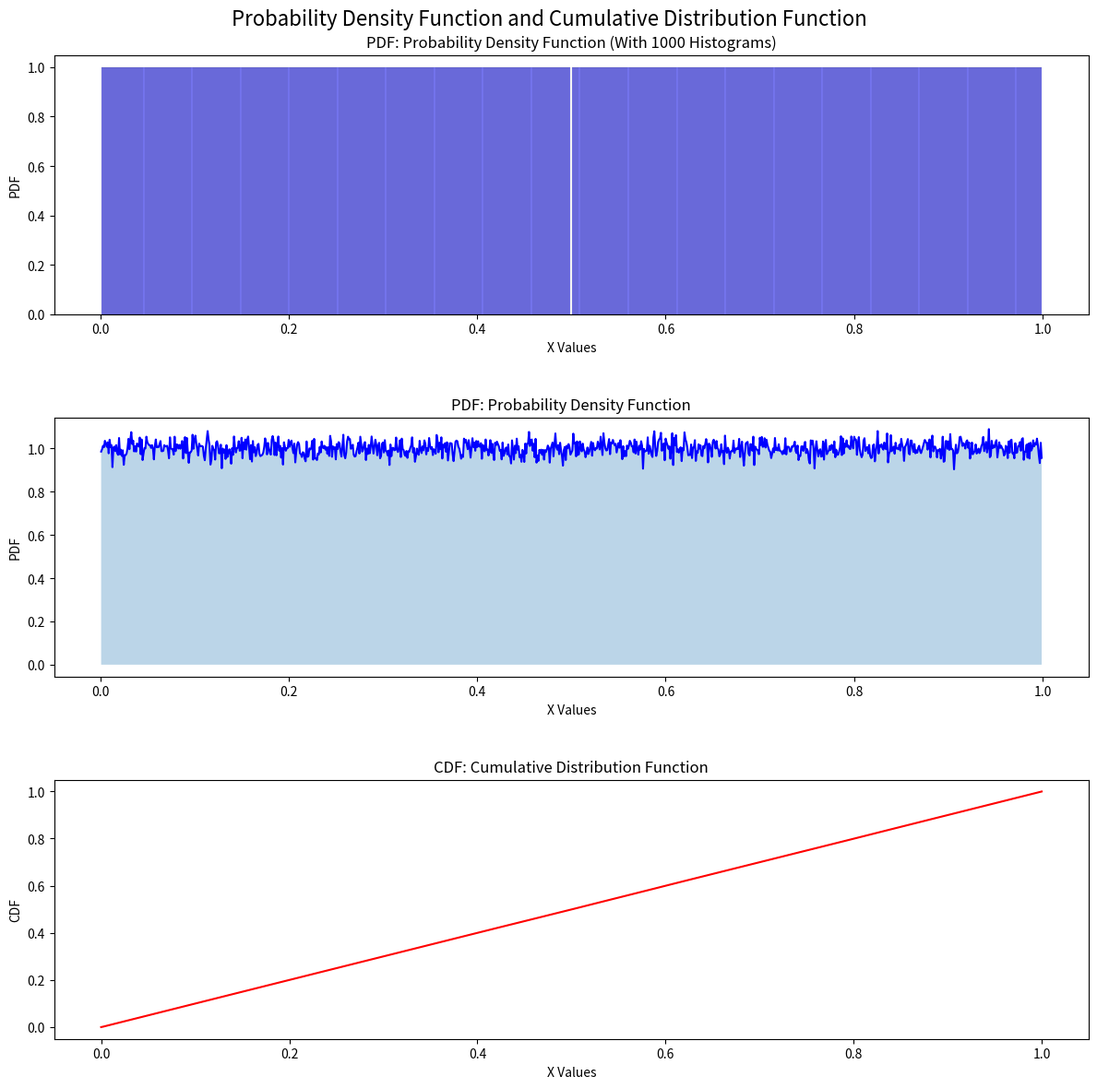
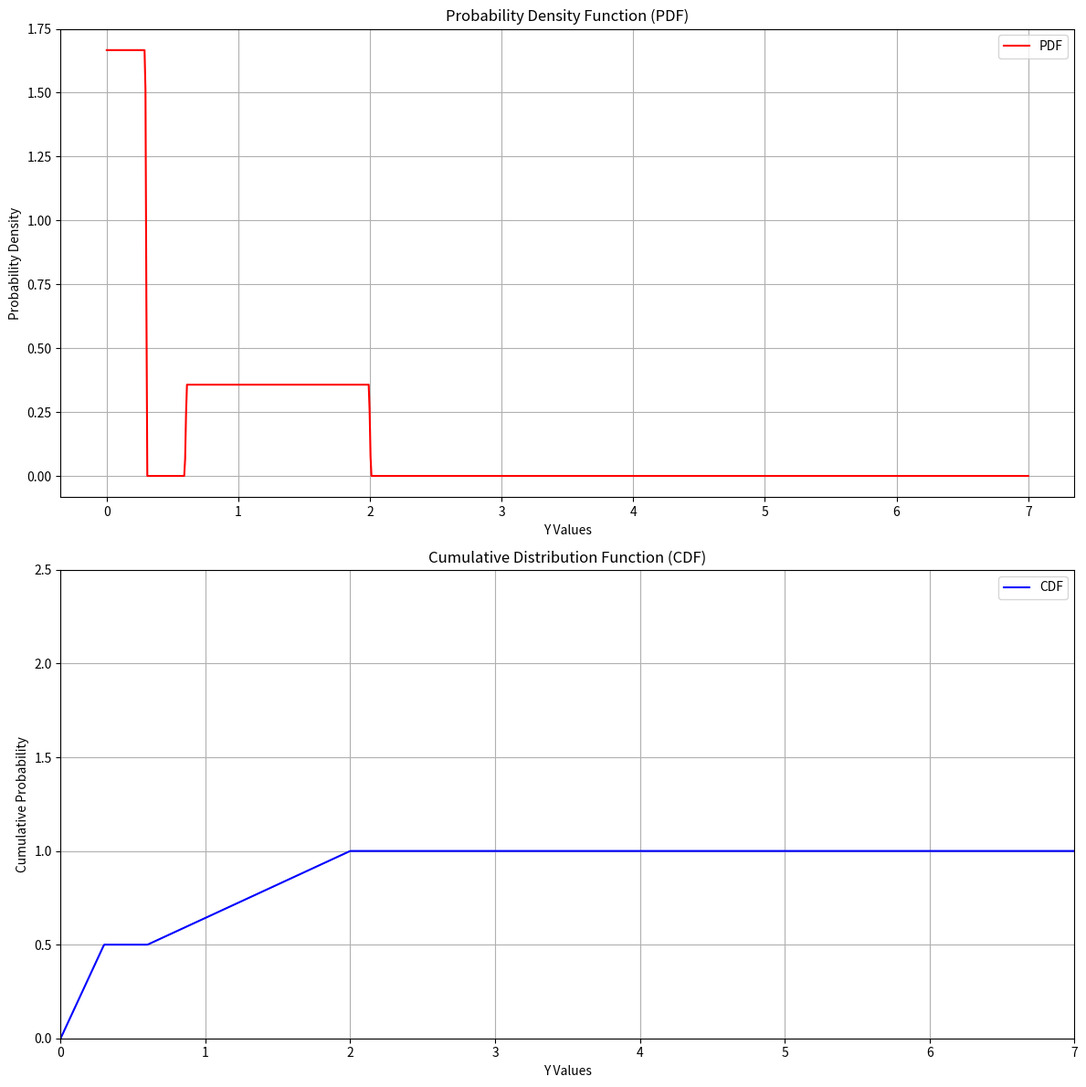
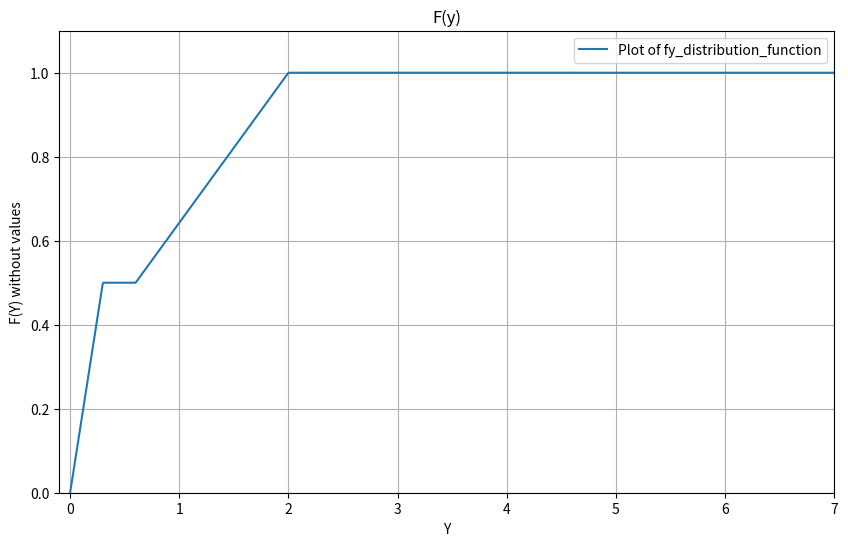
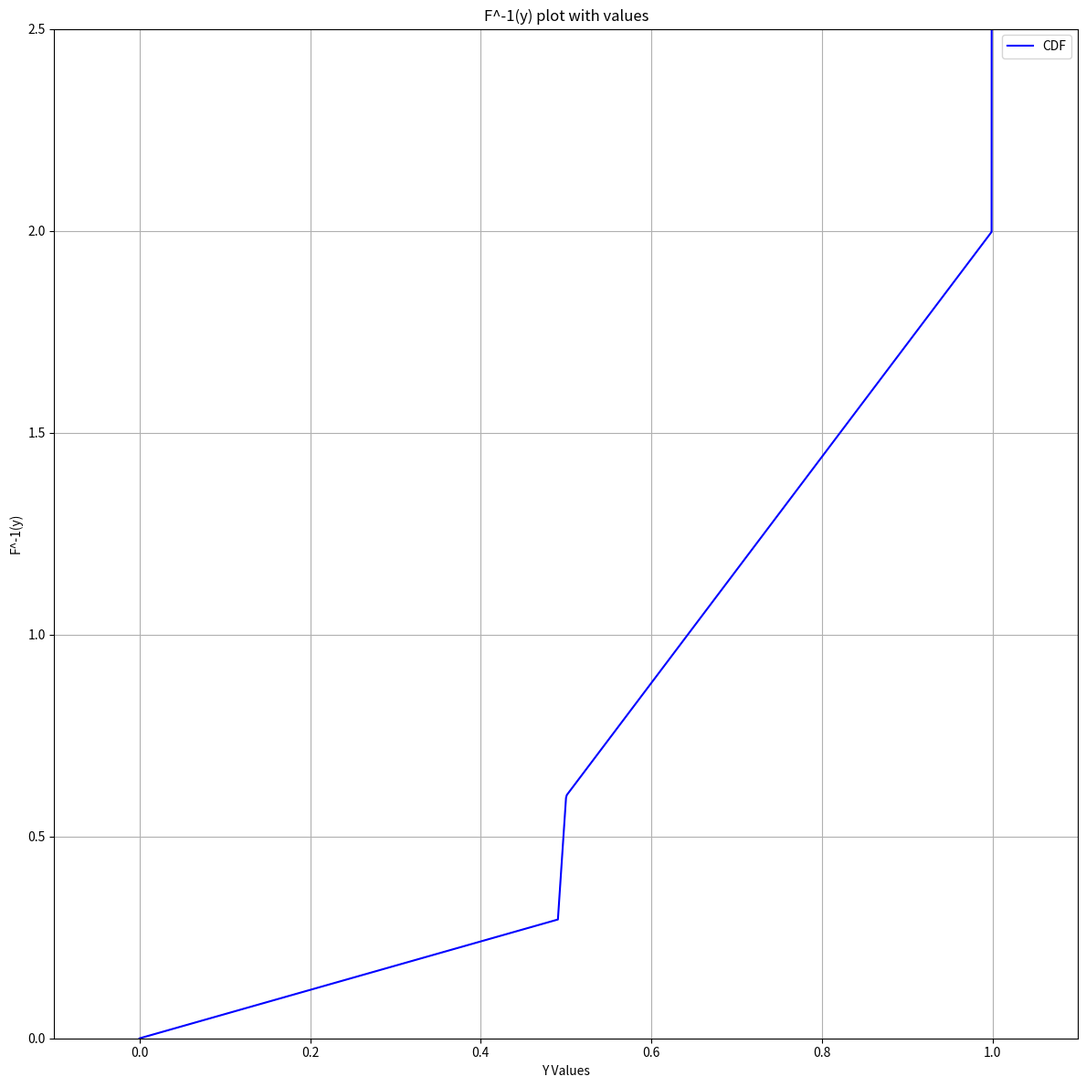
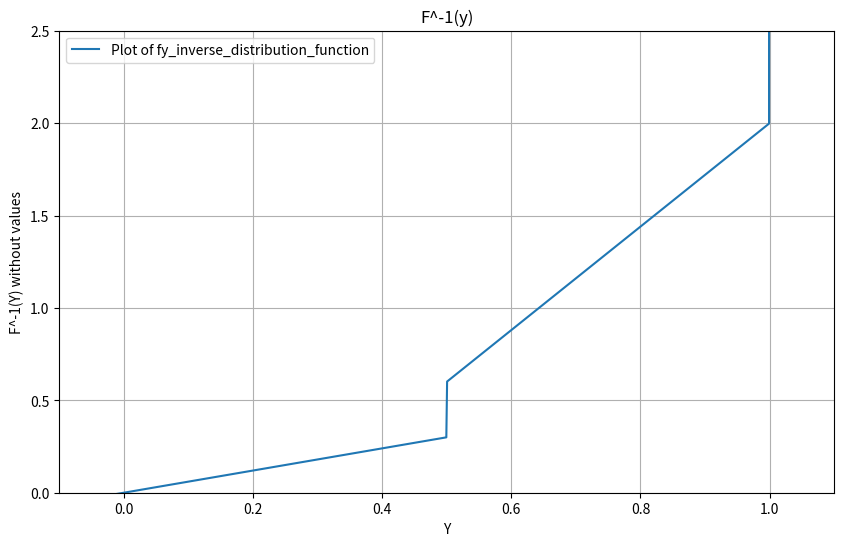
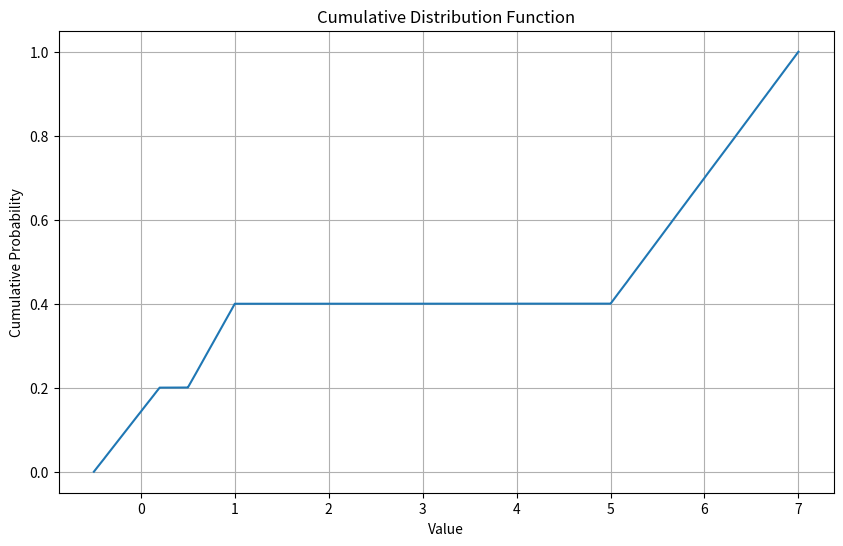
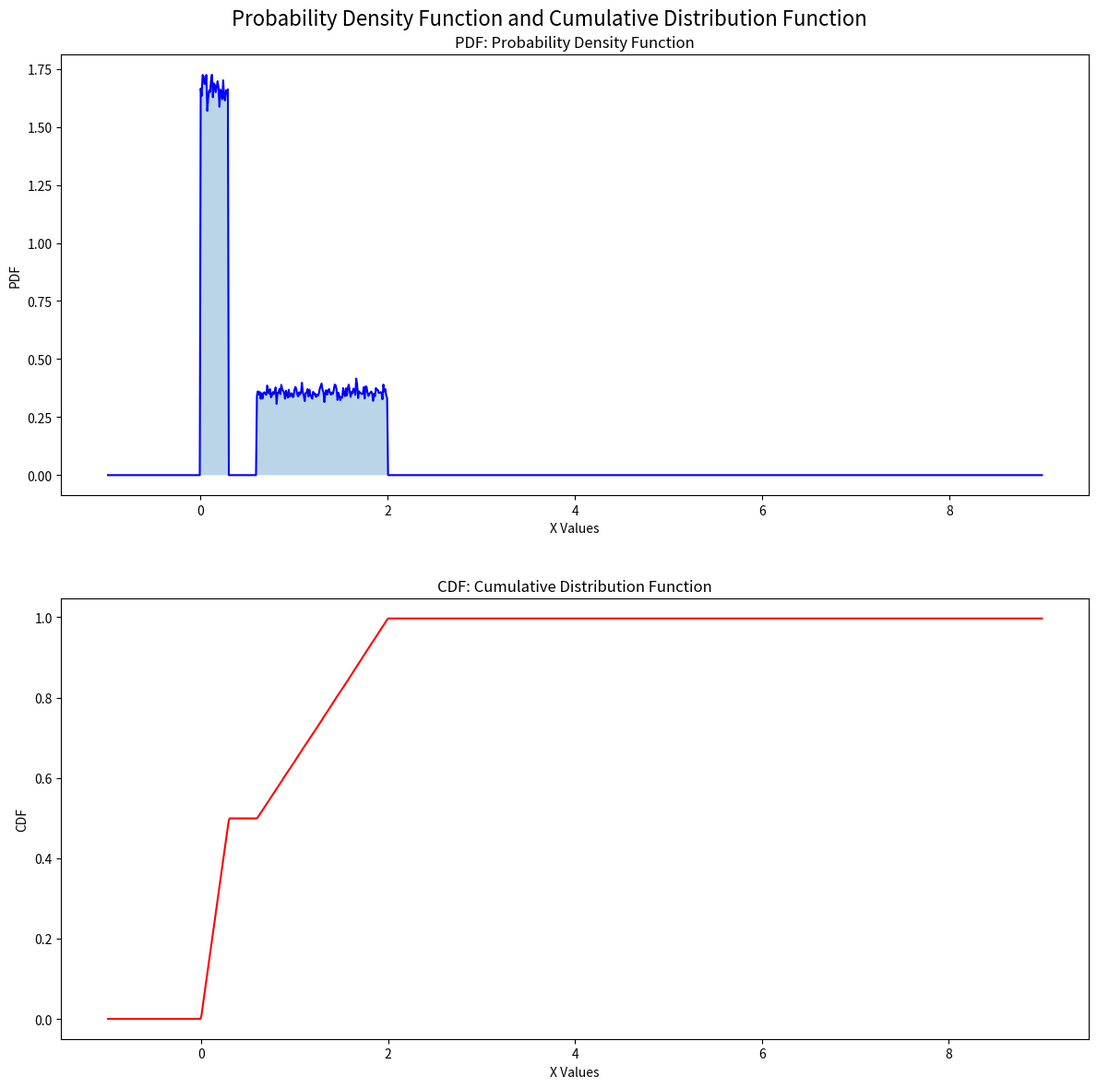
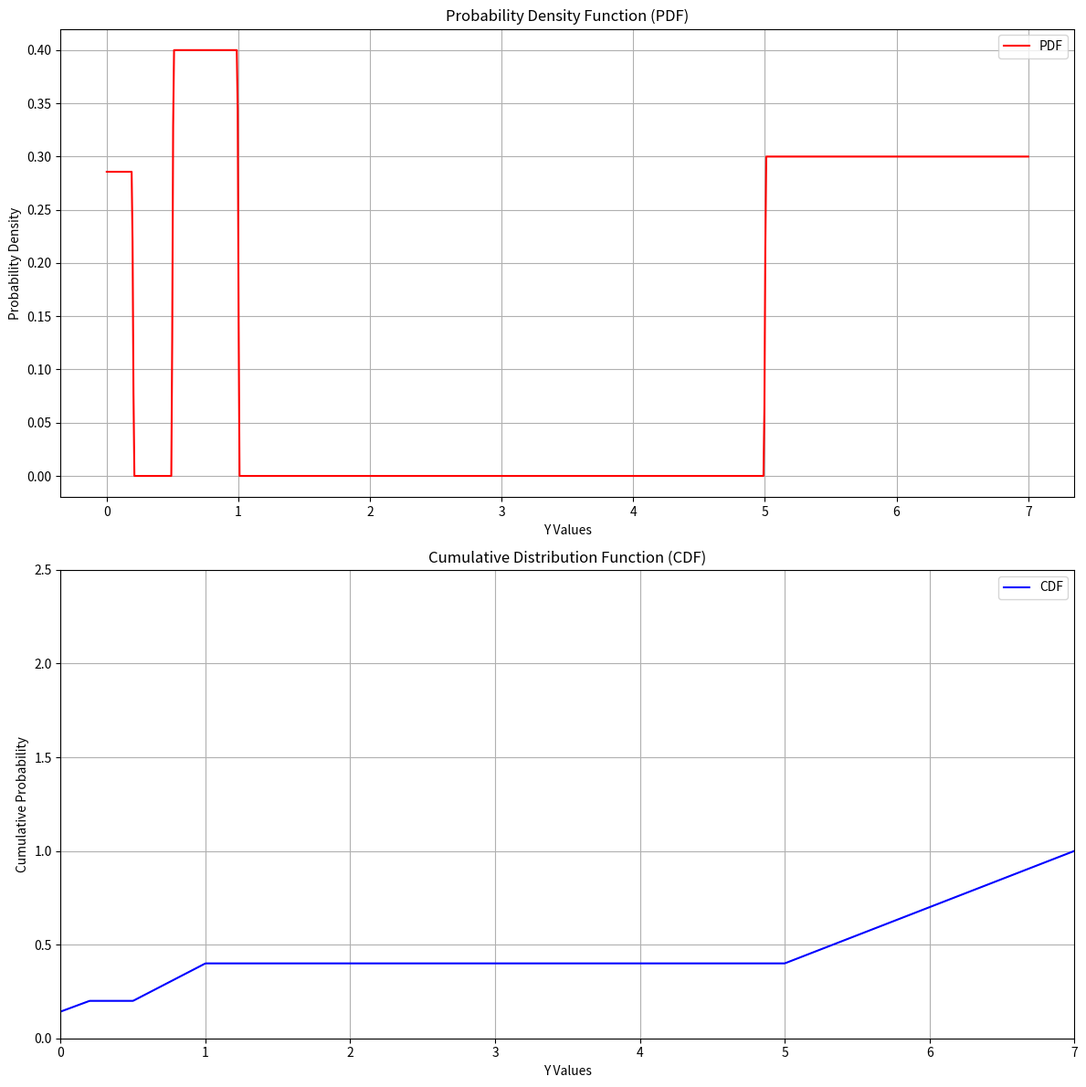
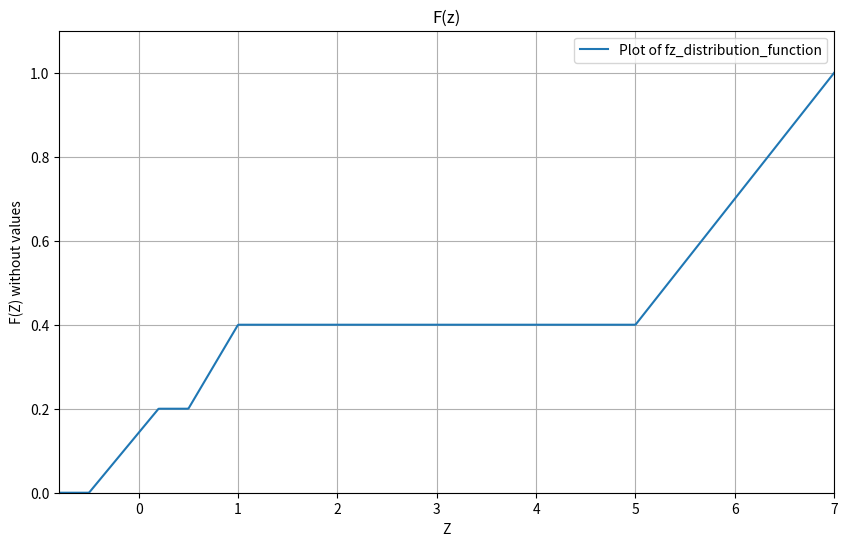
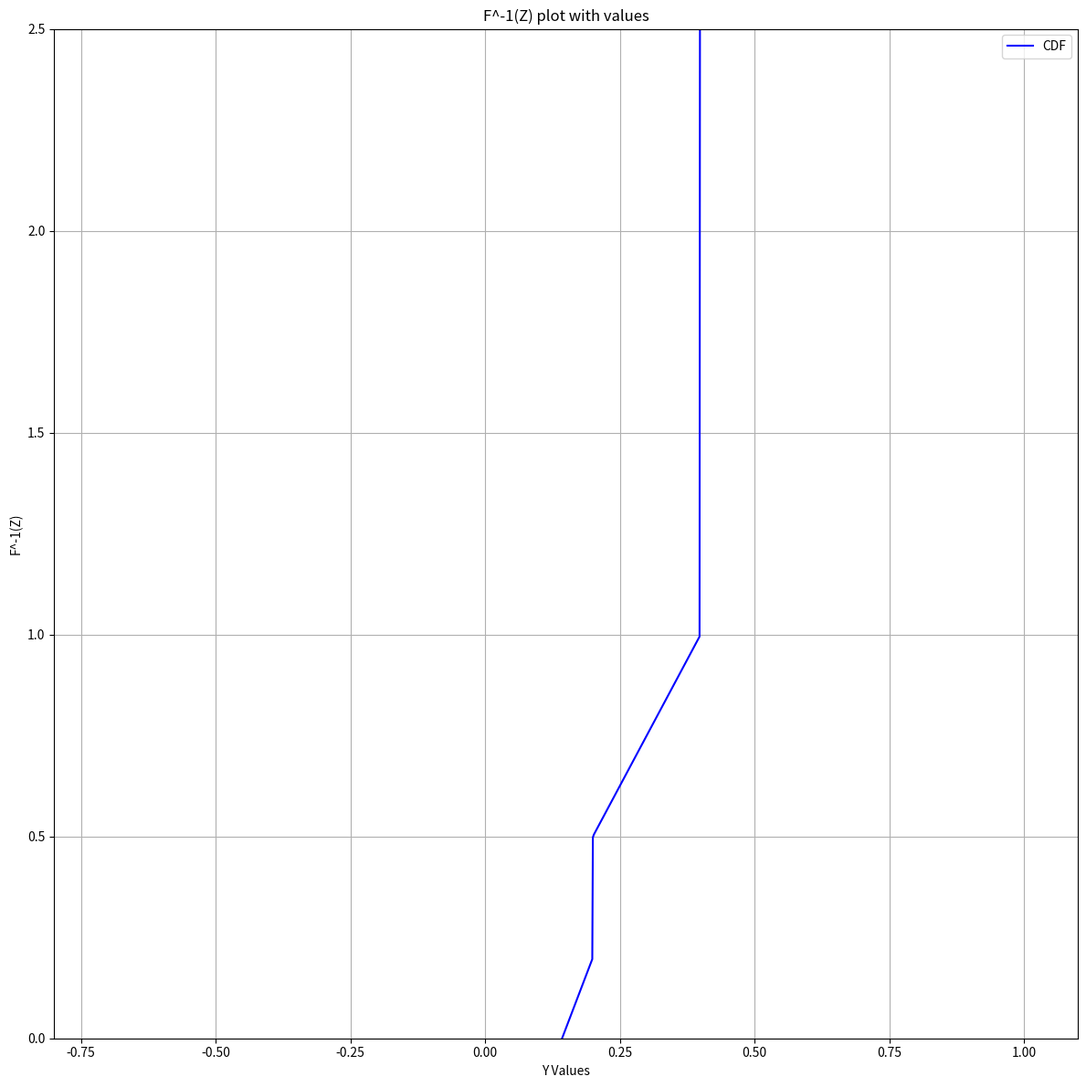
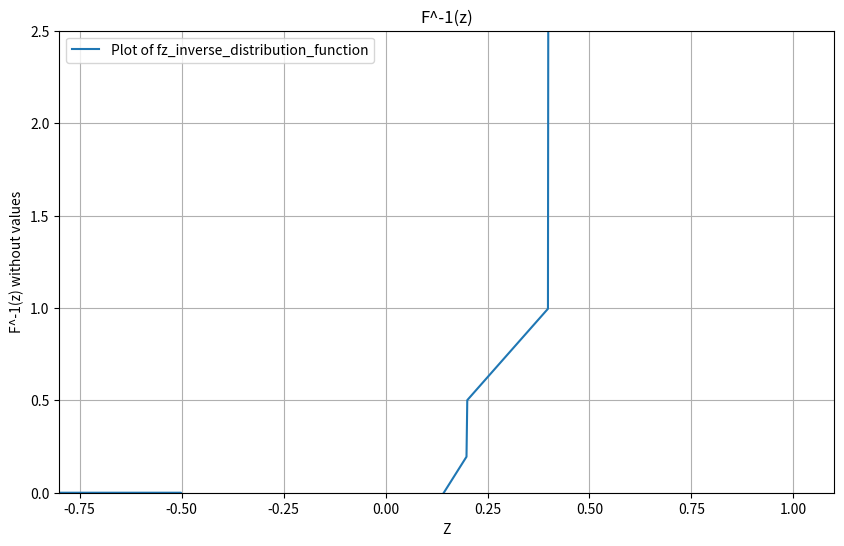
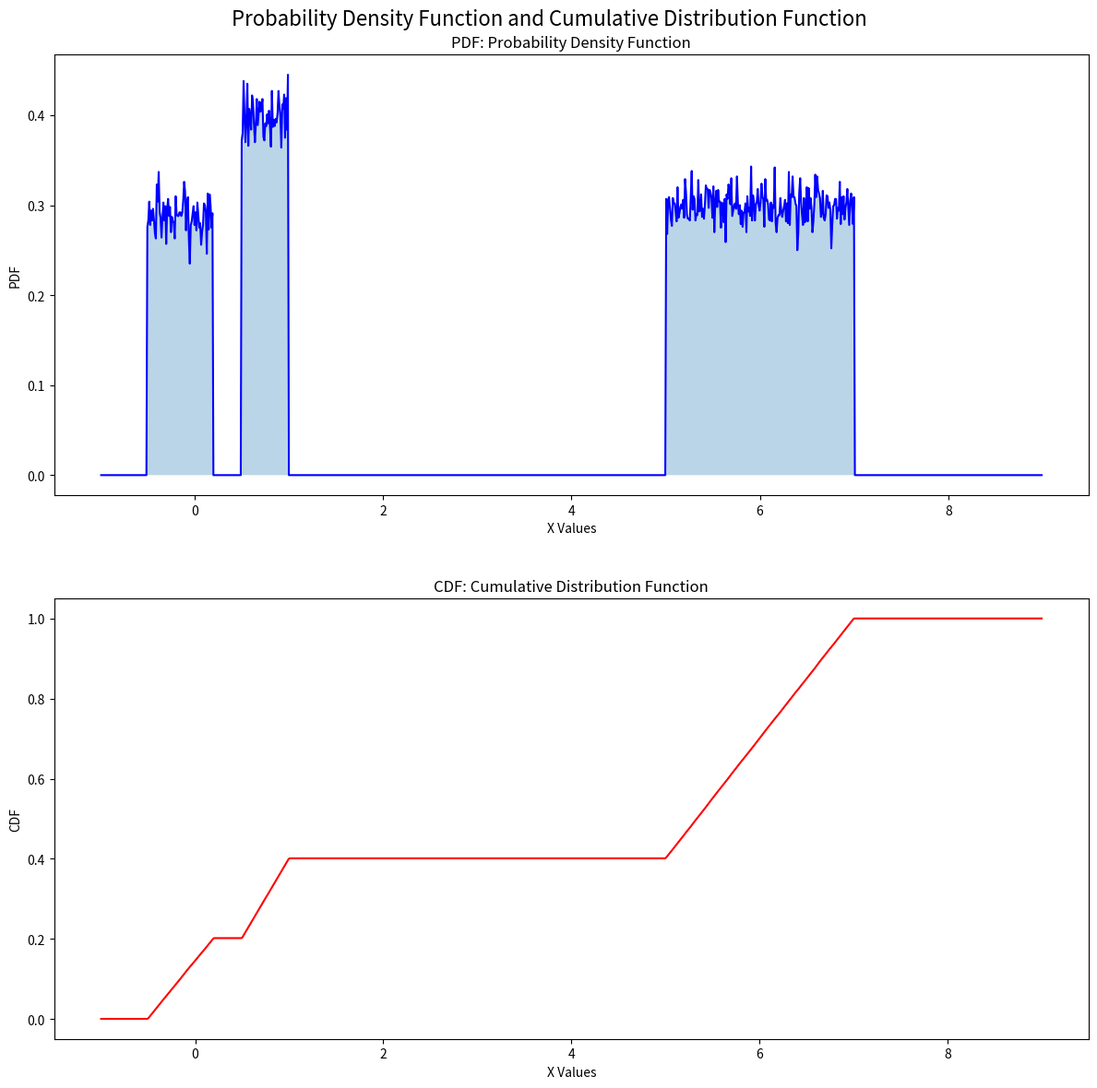

These charts were generated, in order, by the following Python code:
# Standard Library Imports
from collections import Counter

# Type Hinting Imports
from typing import Callable, Dict, List, Tuple, Union

# Third-Party Library Imports
import matplotlib.pyplot as plt
import numpy as np
import seaborn as sns
from scipy import integrate

# Counting methods
METHOD_MANUAL = 0
METHOD_COUNTER_CLASS = 1

# Empirical CDF Probability methods
METHOD_AUTO_CDF = 1
METHOD_RAND = 2

def round_to_decimals(value: float, decimal_places: int = 0) -> float:
    """
    Custom round function to round a number to the specified number of decimal places.

    This function handles both positive and negative numbers correctly, ensuring
    that numbers are rounded to the nearest value, providing consistent results for all inputs.

    Parameters:
    value (float): The number to be rounded.
    decimal_places (int): The number of decimal places to round to (default is 0).

    Returns:
    float: The rounded number.
    """
    multiplier = 10 ** decimal_places
    if value >= 0:
        return (value * multiplier + 0.5) // 1 / multiplier
    else:
        return -((-value * multiplier + 0.5) // 1) / multiplier

def display_results(value_counts: Dict[float, int]) -> None:
    """
    Display the frequency and percentage of values in a user-friendly format.

    Parameters:
    value_counts (Dict[float, int]): A dictionary where keys are value bins and values are frequencies.
    total_count (int): The total number of samples (default is 1,000,000).

    The function prints:
    - Value ranges (with special handling for 0 and 1).
    - The frequency of occurrences for each bin.
    - The percentage of each bin's occurrences relative to the total count.
    """
    print(" " * 9 + f"{'Value':<13} {'Frequency':<12} {'Percentage':<10}")
    print("-" * 50)

    total_count = 10**6
    for value, count in sorted(value_counts.items()):
        percentage = (count / total_count) * 100
        if value == 0:
            lower_bound = value
            upper_bound = round_to_decimals(value + 0.0005, 4)
            print(f"{lower_bound:0.4f} <= x < {upper_bound:<10} {count:<12} {percentage:<10.2f}")
        elif value == 1:
            lower_bound = round_to_decimals(value - 0.0005, 4)
            upper_bound = value
            print(f"{lower_bound} <= x <= {upper_bound:<9} {count:<12} {percentage:<10.2f}")
        else:
            lower_bound = round_to_decimals(value - 0.0005, 4)
            upper_bound = round_to_decimals(value + 0.0005, 4)
            print(f"{lower_bound} <= x < {upper_bound:<10} {count:<12} {percentage:<10.2f}")


def generate_random_floats() -> List[float]:
    return [value for value in np.random.random( 10 ** 6 )]

def create_value_bins(x_range:Tuple[Union[int],Union[int]] = (0,1001)) -> List[float]:
    return np.linspace(x_range[0],x_range[1],1000).tolist()
    # return [i / 1000.0 for i in range(x_range[0],x_range[1])]

def initialize_value_count_dict(x_range:Tuple[Union[int],Union[int]] = (0,1)) -> Dict[float, int]:
    """
    Initialize a dictionary for counting occurrences of each bin value.

    Returns:
    Dict[float, int]: A dictionary with bin values as keys and 0 as initial counts.
    """
    values = np.linspace(x_range[0],x_range[1],1000).tolist()
    return {round_to_decimals(value, 3):0 for value in values}

def count_values_by_method(
        value_bins: List[float],
        random_floats: List[float],
        method: int,
        x_range:Tuple[Union[int],Union[int]] = (0,1)
) -> Dict[float, int]:
    """
    Count occurrences of rounded random floats in the specified value bins using a specified method.

    Parameters:
    value_bins (List[float]): A list of bin values to count occurrences against.
    random_floats (List[float]): A list of random float values to be counted.
    method (int): The counting method to use.
                  METHOD_MANUAL (1) uses a manual O(n^2) algorithm.
                  METHOD_COUNTER_CLASS (2) uses Python's Counter class for an O(n log n) approach.

    Returns:
    Dict[float, int]: A dictionary where keys are bin values and values are the counts of occurrences.
    """
    value_count_dict = initialize_value_count_dict(x_range)
    rounded_random_floats = [round_to_decimals(value, 3) for value in random_floats]
    if method == METHOD_MANUAL:  # O(n^2) Algorithm
        for bin_value in value_bins:
            for random_float in rounded_random_floats:
                if random_float == bin_value:
                    value_count_dict[bin_value] += 1
    elif method == METHOD_COUNTER_CLASS:  # O(n log n) Algorithm
        random_counts = Counter(rounded_random_floats)
        for number, count in random_counts.items():
            if number in value_count_dict:
                value_count_dict[number] += count
    return value_count_dict

def calculate_cdf_from_pdf(pdf_values: List[float], x_values: List[float]) -> np.ndarray:
    """
    Calculates the cumulative distribution function (CDF) from the probability density function (PDF).

    Parameters:
    pdf_values (List[float]): The values representing the probability density function (PDF).
    x_values (List[float]): The corresponding x values.

    Returns:
    List[float]: The calculated CDF values.
    """
    # Use cumulative trapezoidal integration to calculate the CDF
    return integrate.cumulative_trapezoid(pdf_values, x_values, dx=0.001, initial=0)


def save_pdf_and_cdf_plot_from_pdf(
        value_counts: Dict[float, int],
        display: bool,
        filename: str = "pdf_and_cdf_plot.png",
        show_histogram: bool = True,
        x_range: Tuple[int, int] = None,
):
    """
    Saves a plot with both the Probability Density Function (PDF) in two formats:
    a histogram-based PDF and a line plot, as well as the Cumulative Distribution Function (CDF).

    Parameters:
    value_counts (Dict[float, int]): A dictionary where keys are x-values and values are frequencies (PDF).
    display (bool): If True, display the plot interactively; if False, save the plot as an image.
    filename (str): The name of the file to save the plot as (default is 'pdf_and_cdf_plot.png').

    The function performs the following:
    - Plots a histogram to represent the PDF (using the frequency from value_counts).
    - Plots the PDF as a smooth line without a histogram.
    - Computes and plots the CDF based on the PDF data.
    - Displays the plot if `display` is True, or saves it to a file if `display` is False.
    """
    if x_range is None:
        x_values = list(value_counts.keys())
    else:
        x_values = create_value_bins(x_range=x_range)
    y_values = [count / 1000 for count in value_counts.values()]

    plt.figure(figsize=(12, 10))

    if show_histogram:
        # Create figure and subplots
        fig, (ax_pdf_hist, ax_pdf, ax_cdf) = plt.subplots(3, 1, figsize=(12, 12), height_ratios=[1, 1, 1])
        fig.subplots_adjust(hspace=0.4)  # Increase space between subplots
        # Plot PDF with Histogram
        sns.histplot(x_values[1:-1], bins=1000, kde=False, color='blue', alpha=0.5, ax=ax_pdf_hist)
        ax_pdf_hist.set_xlabel('X Values\n\n')
        ax_pdf_hist.set_ylabel('PDF')
        ax_pdf_hist.set_title('PDF: Probability Density Function (With 1000 Histograms)')

    else:
        fig, (ax_pdf, ax_cdf) = plt.subplots(2, 1, figsize=(12, 12), height_ratios=[1, 1])
        fig.subplots_adjust(hspace=0.4)  # Increase space between subplots

    # Plot PDF without Histogram
    ax_pdf.plot(x_values[1:-1], y_values[1:-1], color='blue')
    ax_pdf.fill_between(x_values[1:-1], y_values[1:-1], alpha=0.3)
    ax_pdf.set_xlabel('X Values\n\n')
    ax_pdf.set_ylabel('PDF')
    ax_pdf.set_title('PDF: Probability Density Function')

    # Calculate CDF
    cdf_values = calculate_cdf_from_pdf(y_values, x_values)

    ax_cdf.plot(x_values, cdf_values, color='red')
    ax_cdf.set_xlabel('X Values')
    ax_cdf.set_ylabel('CDF')
    ax_cdf.set_title('CDF: Cumulative Distribution Function')

    # Add overall title
    fig.suptitle('Probability Density Function and Cumulative Distribution Function', fontsize=16)

    # Adjust layout and save the plot
    plt.tight_layout()
    plt.savefig(filename)
    if display:
        plt.show()
    else:
        plt.close()

def create_linear_space(start: float, end: float, num_points: int) -> List[float]:
    """
    Creates a list of evenly spaced numbers over a specified interval.

    Parameters:
    start (float): The starting value of the sequence.
    end (float): The end value of the sequence.
    num_points (int): Number of samples to generate.

    Returns:
    List[float]: A list of evenly spaced numbers.
    """
    return np.linspace(start, end, num_points).tolist()

def create_fy_distribution_function_values() -> Dict[float, float]:
    """
    Creates a discrete representation of the FY distribution function.

    This function generates 1000 evenly spaced x-values between 0 and 7,
    and calculates the corresponding y-values (cumulative probabilities)
    based on the piecewise definition of the FY distribution function.

    Returns:
    Dict[float, float]: A dictionary mapping x-values to their corresponding
                        cumulative probabilities.
    """
    x_values = create_linear_space(0, 7, 1000)
    y_values = []
    for value in x_values:
        if value <= 0.3:
            y_values.append((0.5 / 0.3) * value)
        elif 0.3 < value <= 0.6:
            y_values.append(0.5)
        elif 0.6 < value <= 2:
            y_values.append(((0.5 / 1.4) * (value - 0.6)) + 0.5)
        else:
            y_values.append(1)
    return dict(zip(x_values, y_values))

def fy_distribution_function(y_value: float) -> float:
    """
    Calculates the cumulative distribution function (CDF) for the FY distribution.

    This function defines a piecewise CDF with specific behaviors in different ranges of the input value.

    Parameters:
    y_value (float): The input value for which to calculate the CDF.

    Returns:
    float: The cumulative probability (between 0 and 1) for the given y_value.

    The function is defined piecewise as follows:
    1. For y_value <= 0.3:
       Linear increase from 0 to 0.5
    2. For 0.3 < y_value <= 0.6:
       Constant at 0.5
    3. For 0.6 < y_value <= 2:
       Linear increase from 0.5 to 1
    4. For y_value > 2:
       Returns 1
    """
    if y_value <= 0.3:
        return (0.5 / 0.3) * y_value
    elif 0.3 < y_value <= 0.6:
        return 0.5
    elif 0.6 < y_value <= 2:
        return ((0.5 / 1.4) * (y_value - 0.6)) + 0.5
    else:
        return 1

def create_fz_distribution_function_values() -> Dict[float, float]:
    """
    Creates a discrete representation of the FZ distribution function.

    This function generates 1000 evenly spaced x-values between 0 and 7,
    and calculates the corresponding y-values (cumulative probabilities)
    based on the piecewise definition of the FZ distribution function.

    Returns:
    Dict[float, float]: A dictionary mapping x-values to their corresponding
                        cumulative probabilities.
    """
    x_values = create_linear_space(0, 7, 1000)
    y_values = []
    for value in x_values:
        if value <= -0.5:
            y_values.append(value)
        elif -0.5 <= value <= 0.2:
            y_values.append((0.2 / 0.7) * (value + 0.5))
        elif 0.2 < value <= 0.5:
            y_values.append(0.2)
        elif 0.5 < value <= 1:
            y_values.append(((0.2 / 0.5) * (value - 0.5)) + 0.2)
        elif 1 < value <= 5:
            y_values.append(0.4)
        elif 5 < value <= 7:
            y_values.append(((0.6 / 2) * (value - 5)) + 0.4)
        else:
            y_values.append(1)
    return dict(zip(x_values, y_values))

def fz_distribution_function(z_value: float) -> float:
    """
    Calculates the cumulative distribution function (CDF) for a custom distribution.

    This function defines a piecewise CDF with specific behaviors in different ranges of the input value.

    Parameters:
    z_value (float): The input value for which to calculate the CDF.

    Returns:
    float: The cumulative probability (between 0 and 1) for the given z_value.

    The function is defined piecewise as follows:
    1. For z_value < -0.5:
       Returns 0
    2. For -0.5 < z_value <= 0.2:
       Linear increase from 0 to 0.2
    3. For 0.2 < z_value <= 0.5:
       Constant at 0.2
    4. For 0.5 < z_value <= 1:
       Linear increase from 0.2 to 0.4
    5. For 1 < z_value <= 5:
       Constant at 0.4
    6. For 5 < z_value <= 7:
       Linear increase from 0.4 to 1
    7. For z_value > 7:
       Returns 1
    """
    if z_value < -0.5:
        return 0
    elif -0.5 < z_value <= 0.2:
        return (0.2 / 0.7) * (z_value + 0.5)
    elif 0.2 < z_value <= 0.5:
        return 0.2
    elif 0.5 < z_value <= 1:
        return ((0.2 / 0.5) * (z_value - 0.5)) + 0.2
    elif 1 < z_value <= 5:
        return 0.4
    elif 5 < z_value <= 7:
        return ((0.6 / 2) * (z_value - 5)) + 0.4
    else:
        return 1

def calculate_pdf_from_cdf(cdf_function: Dict[float, float]) -> Dict[float, float]:
    """
    Calculate the probability density function (PDF) from the cumulative distribution function (CDF).

    Parameters:
    cdf_function (Dict[float, float]): A dictionary mapping x values to F(x).

    Returns:
    Dict[float, float]: A dictionary mapping x values to their corresponding PDF values.
    """
    x_values = np.array(list(cdf_function.keys()))
    cdf_values = np.array(list(cdf_function.values()))

    # Calculate PDF as the derivative of the CDF
    pdf_values = np.gradient(cdf_values, x_values)

    return dict(zip(x_values, pdf_values))

def save_pdf_and_cdf_plot_from_cdf(
        cdf_function: Dict[float, float],
        display: bool,
        filename: str,
        calculate_pdf: bool = True,
        x_range: Tuple[Union[float, int], Union[float, int]] = (0, 7),
        y_range: Tuple[Union[float, int], Union[float, int]] = (0, 2.5),
        cdf_title: str = 'Cumulative Distribution Function (CDF)',
        cdf_y_label: str = 'Cumulative Probability') -> None:
    """
    Saves a plot of both the Cumulative Distribution Function (CDF) and
    optionally the Probability Density Function (PDF).

    Parameters:
    cdf_function (Dict[float, float]): A dictionary mapping x values to F(x) (CDF values).
    display (bool): If True, display the plot. If False, just save it.
    filename (str): The name of the file to save the plot as.
    calculate_pdf (bool): If True, calculate and plot the PDF. Default is True.
    x_range (Tuple[Union[float, int], Union[float, int]]): The range of x-axis to display. Default is (0, 7).
    y_range (Tuple[Union[float, int], Union[float, int]]): The range of y-axis to display. Default is (0, 2.5).
    cdf_title (str): The title for the CDF plot. Default is 'Cumulative Distribution Function (CDF)'.
    cdf_y_label (str): The y-axis label for the CDF plot. Default is 'Cumulative Probability'.

    Returns:
    None. The function saves the plot to a file and optionally displays it.
    """
    ax_pdf = 0
    x_values = list(cdf_function.keys())
    cdf_values = list(cdf_function.values())
    pdf_values = list(calculate_pdf_from_cdf(cdf_function).values())

    plt.figure(figsize=(12, 10))

    # Create figure and subplots
    if calculate_pdf:
        fig, (ax_pdf, ax_cdf) = plt.subplots(2, 1, figsize=(12, 12), height_ratios=[1, 1])
        fig.subplots_adjust(hspace=0.4)  # Increase space between subplots
    else:
        fig, (ax_cdf) = plt.subplots(1, 1, figsize=(12, 12), height_ratios=[1])
        fig.subplots_adjust(hspace=0.4)  # Increase space between subplots

    # Plot CDF
    ax_cdf.plot(x_values, cdf_values, color='blue', label='CDF')
    ax_cdf.set_xlabel('Y Values')
    ax_cdf.set_ylabel(cdf_y_label)
    ax_cdf.set_title(cdf_title)
    ax_cdf.legend()
    ax_cdf.grid()

    if calculate_pdf:
        # Plot PDF
        ax_pdf.plot(x_values, pdf_values, color='red', label='PDF')
        ax_pdf.set_xlabel('Y Values')
        ax_pdf.set_ylabel('Probability Density')
        ax_pdf.set_title('Probability Density Function (PDF)')
        ax_pdf.legend()
        ax_pdf.grid()

    plt.xlim([x_range[0], x_range[1]])
    plt.ylim([y_range[0], y_range[1]])
    plt.tight_layout()
    plt.savefig(filename)
    if display:
        plt.show()
    else:
        plt.close()


def calculate_inverse_from_dict(data: Dict[float, float]) -> dict[float, float]:
    """
    Calculate the inverse of the provided (x, y) values in dictionary form
    and return as a new dictionary.

    Parameters:
    data (Dict[float, float]): A dictionary mapping x values to y values.

    Returns:
    Dict[float, float]: A dictionary mapping new x values (original y values) to a list of new y values (original x values).
    """
    x_values = list(data.keys())
    y_values = list(data.values())

    return dict(zip(y_values, x_values))

def fy_inverse_distribution_function(fy_value: float) -> float:
    """
    Calculates the inverse of a custom distribution function.

    This function defines a piecewise distribution with specific behaviors
    in different ranges of the input value.

    Parameters:
    fy_value (float): The input value, typically between 0 and 1.

    Returns:
    float: The output of the inverse distribution function.

    The function is defined piecewise as follows:
    1. For fy_value < 0.5:
       Linear interpolation from 0 to 0.3
    2. For fy_value == 0.5:
       Returns a random value between 0.3 and 0.6
    3. For 0.5 < fy_value < 1:
       Linear interpolation from 0.6 to 2
    4. For fy_value >= 1:
       Returns a random value between 2 and 1000
    """
    if fy_value < 0.5:
        return fy_value/(0.5 / 0.3)
    elif fy_value == 0.5:
        return np.random.uniform(0.3, 0.6)
    elif 0.5 < fy_value < 1:
        return (fy_value - 0.5) * (1.4 / 0.5) + 0.6
    elif fy_value >= 1:
        return np.random.uniform(2, 1000)

def fz_inverse_distribution_function(fz_value: float) -> float:
    """
    Calculates the inverse of a custom distribution function.

    This function defines a piecewise distribution with specific behaviors
    in different ranges of the input value.

    Parameters:
    fz_value (float): The input value, typically between 0 and 1.

    Returns:
    float: The output of the inverse distribution function.

    The function is defined piecewise as follows:
    1. For fz_value < -0.5:
       Returns 0
    2. For -0.5 <= fz_value < 0.2:
       Linear interpolation from -0.5 to 0.2
    3. For fz_value == 0.2:
       Returns a random value between -0.5 and 0.2
    4. For 0.2 < fz_value < 0.4:
       Linear interpolation from 0.5 to 1
    5. For fz_value == 0.4:
       Returns a random value between 1 and 5
    6. For 0.4 < fz_value < 1:
       Linear interpolation from 5 to 7
    7. For fz_value == 1:
       Returns a random value greater than 7 (up to 1000)
    """
    if fz_value < -0.5:
        return 0
    elif -0.5 <= fz_value < 0.2:
        return (0.7 / 0.2) * fz_value - 0.5
    elif fz_value == 0.2:
        return np.random.uniform(-0.5, 0.2)  # Random value in this range
    elif 0.2 < fz_value < 0.4:
        return (fz_value - 0.2) * (0.5 / 0.2) + 0.5
    elif fz_value == 0.4:
        return np.random.uniform(1, 5)  # Random value in this range
    elif 0.4 < fz_value < 1:
        return (fz_value - 0.4) * (2 / 0.6) + 5
    elif fz_value == 1:
        return np.random.uniform(7, 1000)  # Random value greater than 7

def plot_function(func: Callable[[float], float],
                  x_range: Tuple[float, float],
                  y_range: Tuple[float, float],
                  num_points: int = 1000,
                  title: str = "Function Plot",
                  x_label: str = "X",
                  y_label: str = "Y",
                  display: bool = False,
                  file_name: str = "plot.png") -> None:
    """
    Plots a given function over a specified range.

    This function creates a plot of the given function over the specified x-range,
    with customizable labels, title, and display options.

    Parameters:
    - func (Callable[[float], float]): The function to plot. It should take a single float argument and return a float.
    - x_range (Tuple[float, float]): A tuple specifying the range of x values (min, max).
    - y_range (Tuple[float, float]): A tuple specifying the range of y values (min, max) for the plot.
    - num_points (int): The number of points to evaluate the function (default is 1000).
    - title (str): The title of the plot (default is "Function Plot").
    - x_label (str): The label for the x-axis (default is "X").
    - y_label (str): The label for the y-axis (default is "Y").
    - display (bool): If True, display the plot. If False, just save it (default is False).
    - file_name (str): The name of the file to save the plot (default is "plot.png").

    Returns:
    None. The function saves the plot to a file and optionally displays it.
    """
    # Generate x values
    x_values = np.linspace(x_range[0], x_range[1], num_points)

    # Calculate y values
    y_values = [func(x) for x in x_values]

    # Plotting
    plt.figure(figsize=(10, 6))
    plt.plot(x_values, y_values, label=f'Plot of {func.__name__}')
    plt.title(title)
    plt.xlabel(x_label)
    plt.ylabel(y_label)
    plt.xlim([x_range[0], x_range[1]])
    plt.ylim([y_range[0], y_range[1]])
    plt.grid()
    plt.legend()
    plt.savefig(file_name)
    if display:
        plt.show()
    else:
        plt.close()

def calculate_empirical_cdf_probabilities(
        random_floats: List[float],
        func: Callable[[float], float],
        display: bool = False,
        filename: str = "empirical_cdf_probabilities.png",
        method: int = METHOD_AUTO_CDF
    ) -> None:
    """
    Calculate and plot the empirical cumulative distribution function (CDF) probabilities.

    This function takes a list of random floats, applies a given function to them,
    and then calculates and plots the empirical CDF.

    Parameters:
    - random_floats (List[float]): A list of random float values.
    - func (Callable[[float], float]): A function that returns F^-1(y) values for given y.
    - display (bool): If True, display the plot. If False, just save it. Default is False.
    - filename (str): The filename to save the plot. Default is "empirical_cdf_probabilities.png".

    The function works as follows:
    1. It applies the given function 'func' to each value in 'random_floats'.
    2. It sorts these transformed values.
    3. It creates a uniform CDF (cumulative_probabilities) from 0 to 1 with 10^6 steps.
    4. It plots the sorted data against the uniform CDF.

    The resulting plot represents the empirical CDF of the transformed data.

    Note:
    - This method assumes each data point is equally likely (has equal weight),
      effectively using a uniform probability density function (PDF).
    - The CDF represents the probability that a value is less than or equal to a given value.
    """

    # Apply the function to the random floats
    sample_data = [func(value) for value in random_floats]

    # Sort the data points
    sorted_data = np.sort(sample_data)

    # # Create uniform CDF
    if method == 1:
        cumulative_probabilities = np.arange(0, 10 ** 6) / 10 ** 6  # CDF of uniform distribution
        # Plotting the CDF
        plt.figure(figsize=(10, 6))
        plt.plot(sorted_data, cumulative_probabilities)
        plt.xlabel('Value')
        plt.ylabel('Cumulative Probability')
        plt.title('Cumulative Distribution Function')
        plt.grid(True)
        plt.savefig(filename)
        if display:
            plt.show()
        else:
            plt.close()
    elif method == 2:
        value_bins = create_value_bins(x_range=(-1,9))
        counted_values = count_values_by_method(value_bins, sorted_data.tolist(), method=METHOD_COUNTER_CLASS, x_range=(-1,9))
        save_pdf_and_cdf_plot_from_pdf(
            counted_values,
            display=display,
            filename=filename,
            show_histogram = False,
            x_range=(-1, 9)
        )

def main():
    random_floats = generate_random_floats()
    value_bins = create_value_bins()
    counted_values = count_values_by_method(value_bins, random_floats, method=METHOD_COUNTER_CLASS)
    display_results(counted_values)

    save_pdf_and_cdf_plot_from_pdf(
        counted_values,
        display=False,
        filename="rand_pdf_and_cdf_plot.png"
    )

    # METHOD 1 : ( INCLUDES PDF FUNCTION CALCULATIONS )
    # Using values generated from create_fy_distribution_function_values to plot F(y) function
    fy_distribution_function_values = create_fy_distribution_function_values()
    save_pdf_and_cdf_plot_from_cdf(
        fy_distribution_function_values,
        display=False,
        filename="F(y)_PLOT.png"
    )
    # METHOD 2 : ( DOES NOT INCLUDE PDF FUNCTION CALCULATIONS )
    # Using f(y) directly
    plot_function(
        func=fy_distribution_function,
        x_range=(-0.1,7),
        y_range=(0,1.1),
        num_points=1000,
        title="F(y)",
        x_label="Y",
        y_label="F(Y) without values",
        display=False,
        file_name="F(y)_PLOT_DIRECTLY.png"
        )

    # METHOD 1 :
    # Using values generated from create_fy_distribution_function_values to plot the inverse of F(y) function
    inverse_fy_distribution_function = calculate_inverse_from_dict(fy_distribution_function_values)
    save_pdf_and_cdf_plot_from_cdf(
        inverse_fy_distribution_function,
        display=False,
        calculate_pdf=False,
        filename="F^-1(y)_PLOT.png",
        x_range=(-0.1,1.1),
        y_range=(0,2.5),
        cdf_title = "F^-1(y) plot with values",
        cdf_y_label = "F^-1(y)"
    )
    # METHOD 2 :
    # Using inverse of f(y) directly
    plot_function(
        func=fy_inverse_distribution_function,
        x_range=(-0.1,1.1),
        y_range=(0,2.5),
        num_points=1000,
        title="F^-1(y)",
        x_label="Y",
        y_label="F^-1(Y) without values",
        display=False,
        file_name="F^-1(y)_PLOT_DIRECTLY.png"
        )

    # Calculate and plot the CDF of Fy(z)
    # USING AUTO CDF ( EXPLAINED IN THE FUNCTION )
    calculate_empirical_cdf_probabilities(
        random_floats,
        fz_inverse_distribution_function,
        display=False,
        filename="empirical_cdf_probability_of_Fy(y)_AUTO.png",
        method=METHOD_AUTO_CDF
    )

    # USING RAND METHOD: WE COUNT THE OCCURRENCE OF EACH INTERVAL MANUALLY
    calculate_empirical_cdf_probabilities(
        random_floats,
        fy_inverse_distribution_function,
        display=True,
        filename="empirical_cdf_probability_of_Fy(y)_RAND.png",
        method=METHOD_RAND
    )

# -----------------------------------------------------------------------------------------------------
    # METHOD 1 : ( INCLUDES PDF FUNCTION CALCULATIONS )
    # Using values generated from create_fy_distribution_function_values to plot F(y) function
    fz_distribution_function_values = create_fz_distribution_function_values()
    save_pdf_and_cdf_plot_from_cdf(
        fz_distribution_function_values,
        display=False,
        filename="F(z)_PLOT.png"
    )
    # METHOD 2 : ( DOES NOT INCLUDE PDF FUNCTION CALCULATIONS )
    # Using f(z) directly
    plot_function(
        func=fz_distribution_function,
        x_range=(-0.8,7),
        y_range=(0,1.1),
        num_points=1000,
        title="F(z)",
        x_label="Z",
        y_label="F(Z) without values",
        display=False,
        file_name="F(Z)_PLOT_DIRECTLY.png"
        )

    # METHOD 1 :
    # Using values generated from create_fz_distribution_function_values to plot the inverse of F(z) function
    inverse_fz_distribution_function = calculate_inverse_from_dict(fz_distribution_function_values)
    save_pdf_and_cdf_plot_from_cdf(
        inverse_fz_distribution_function,
        display=False,
        calculate_pdf=False,
        filename="F^-1(Z)_PLOT.png",
        x_range=(-0.8,1.1),
        y_range=(0,2.5),
        cdf_title = "F^-1(Z) plot with values",
        cdf_y_label = "F^-1(Z)"
    )
    # METHOD 2 :
    # Using inverse of f(z) directly
    plot_function(
        func=fz_inverse_distribution_function,
        x_range=(-0.8,1.1),
        y_range=(0,2.5),
        num_points=1000,
        title="F^-1(z)",
        x_label="Z",
        y_label="F^-1(z) without values",
        display=False,
        file_name="F^-1(z)_PLOT_DIRECTLY.png"
        )

    # Calculate and plot the CDF of Fz(z)
    # USING AUTO CDF ( EXPLAINED IN THE FUNCTION )
    calculate_empirical_cdf_probabilities(
        random_floats,
        fz_inverse_distribution_function,
        display=False,
        filename="empirical_cdf_probability_of_Fz(z)AUTO.png",
        method=METHOD_AUTO_CDF
    )

    # USING RAND METHOD: WE COUNT THE OCCURRENCE OF EACH INTERVAL MANUALLY
    calculate_empirical_cdf_probabilities(
        random_floats,
        fz_inverse_distribution_function,
        display=True,
        filename="empirical_cdf_probability_of_Fz(z)_RAND.png",
        method=METHOD_RAND
    )

if __name__ == "__main__":
    main()
